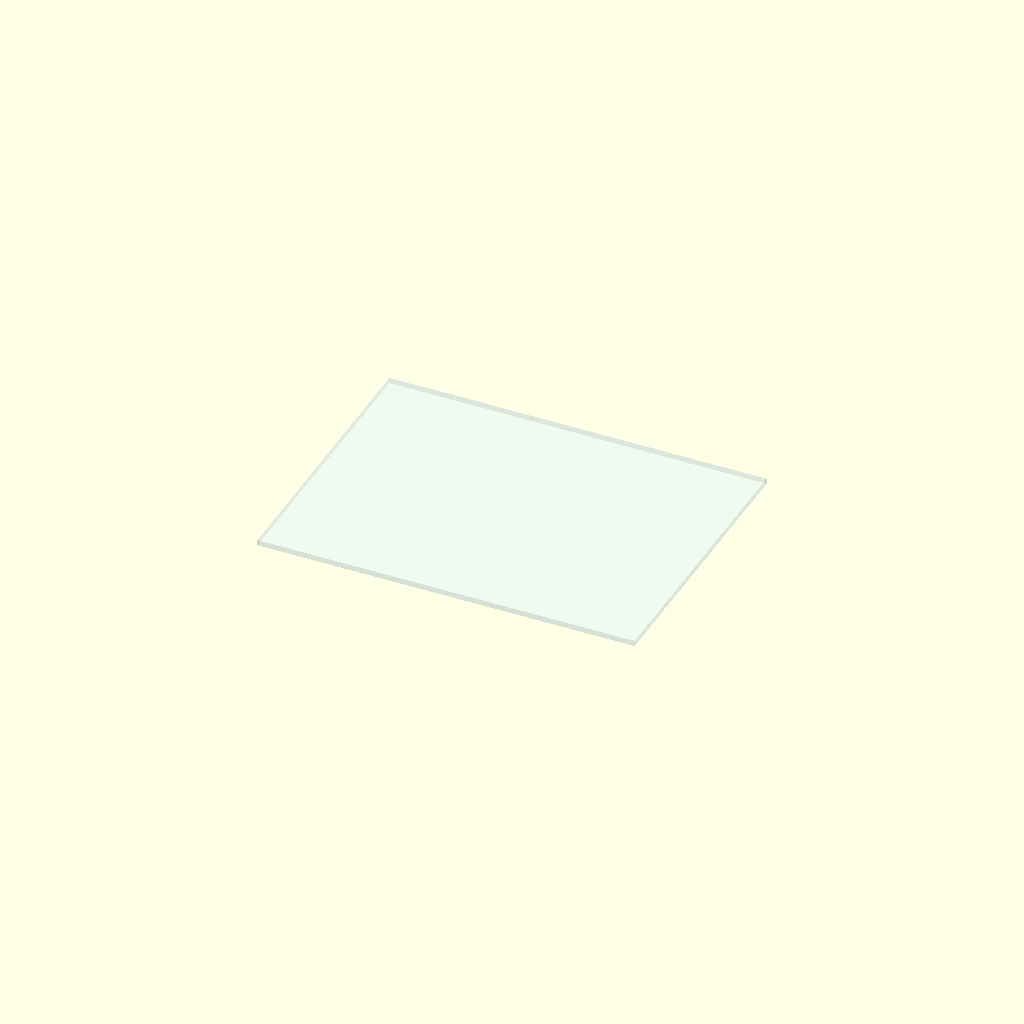
Cell 1 — every parameter at its default value.
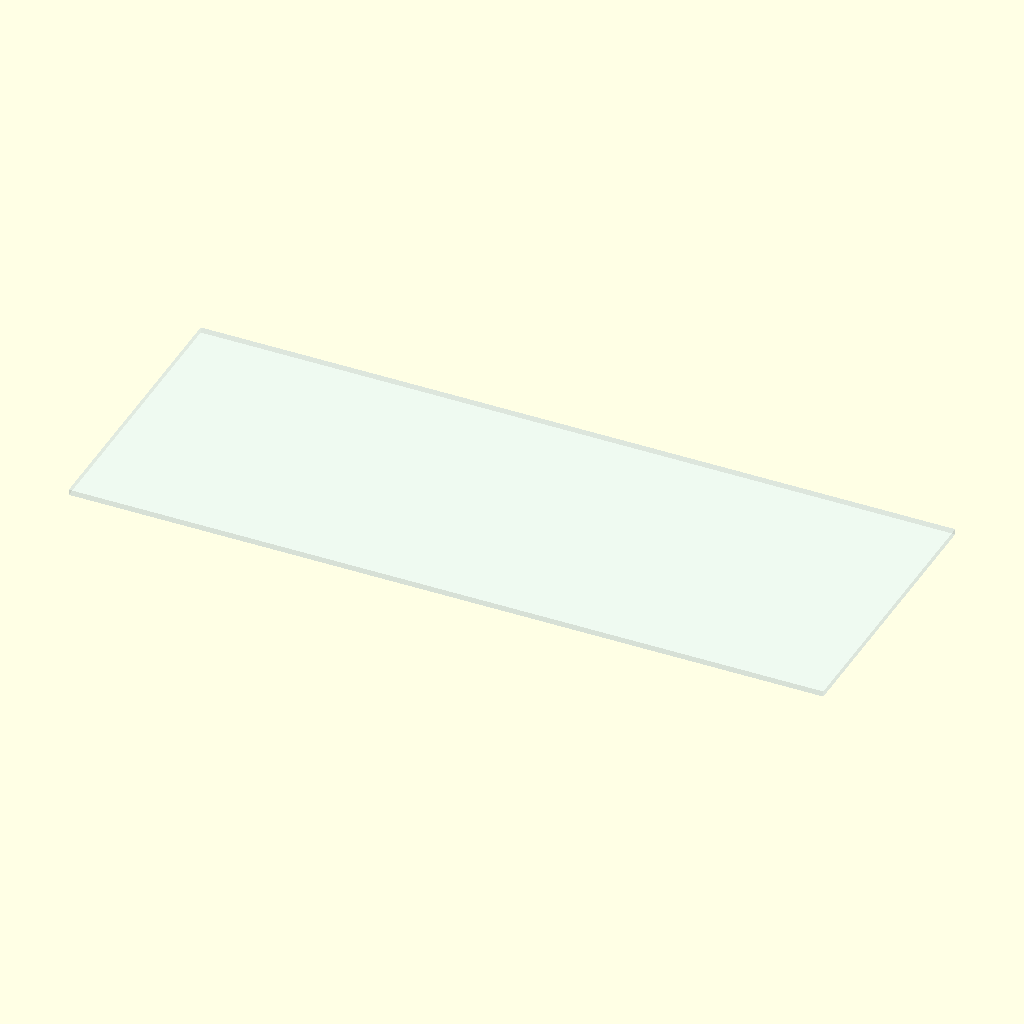
Cell 2: the same model with length = 400.
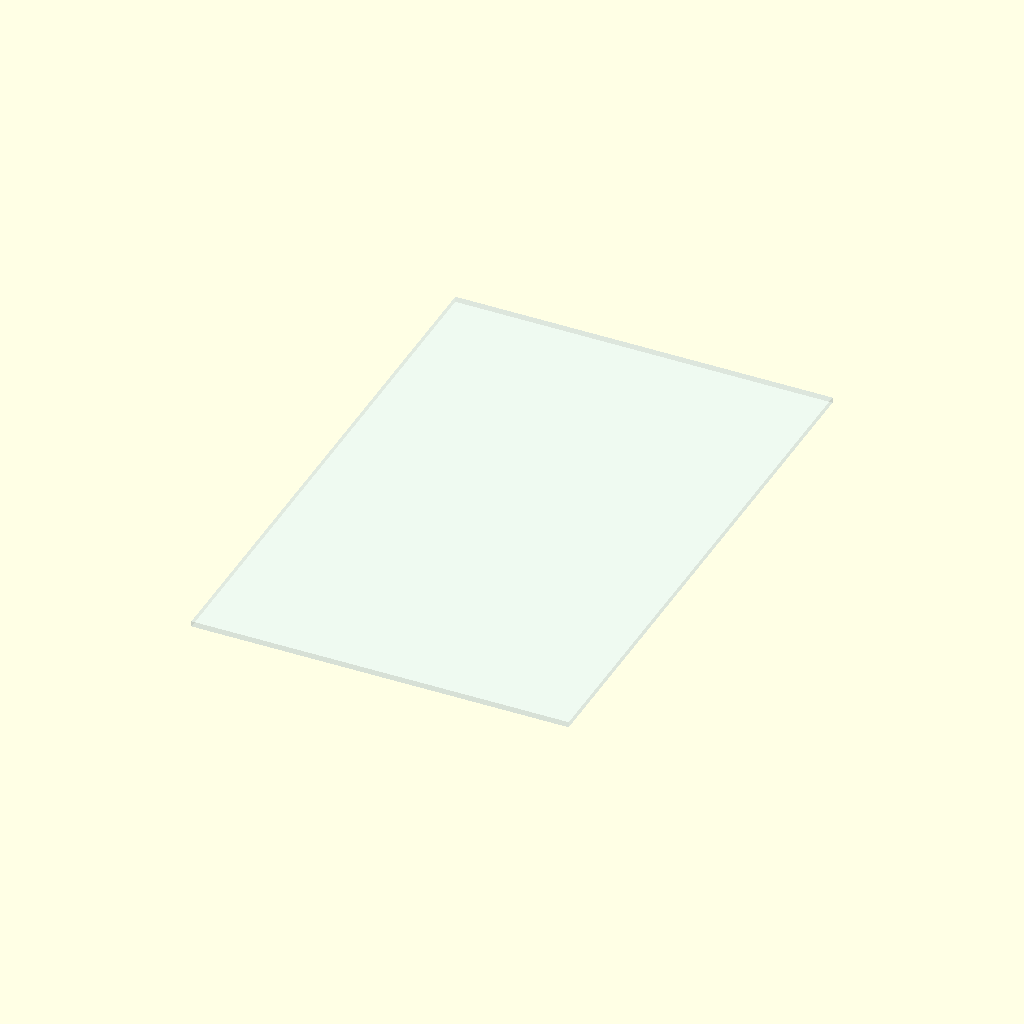
Cell 3 — width set to 300, the other parameters unchanged.
All cells are drawn from one camera (rotation 55°, 0°, 25°, orthographic, colour scheme Cornfield), so only the parameter changes between them.
The OpenSCAD source (additional_study/matched_effort/results/direct_vlm/scad/sheet__PMMA2.scad):
$fn = 64;

length = 200;
width  = 150;
thickness = 3;

// Ensure a visible, centered, single connected solid (acrylic sheet)
color([0.85, 0.95, 1.0, 0.25])
cube([length, width, thickness], center=true);
Customizer parameters (derived from the source; name, type, default, range or options):
length: number, default 200
width: number, default 150
thickness: number, default 3
